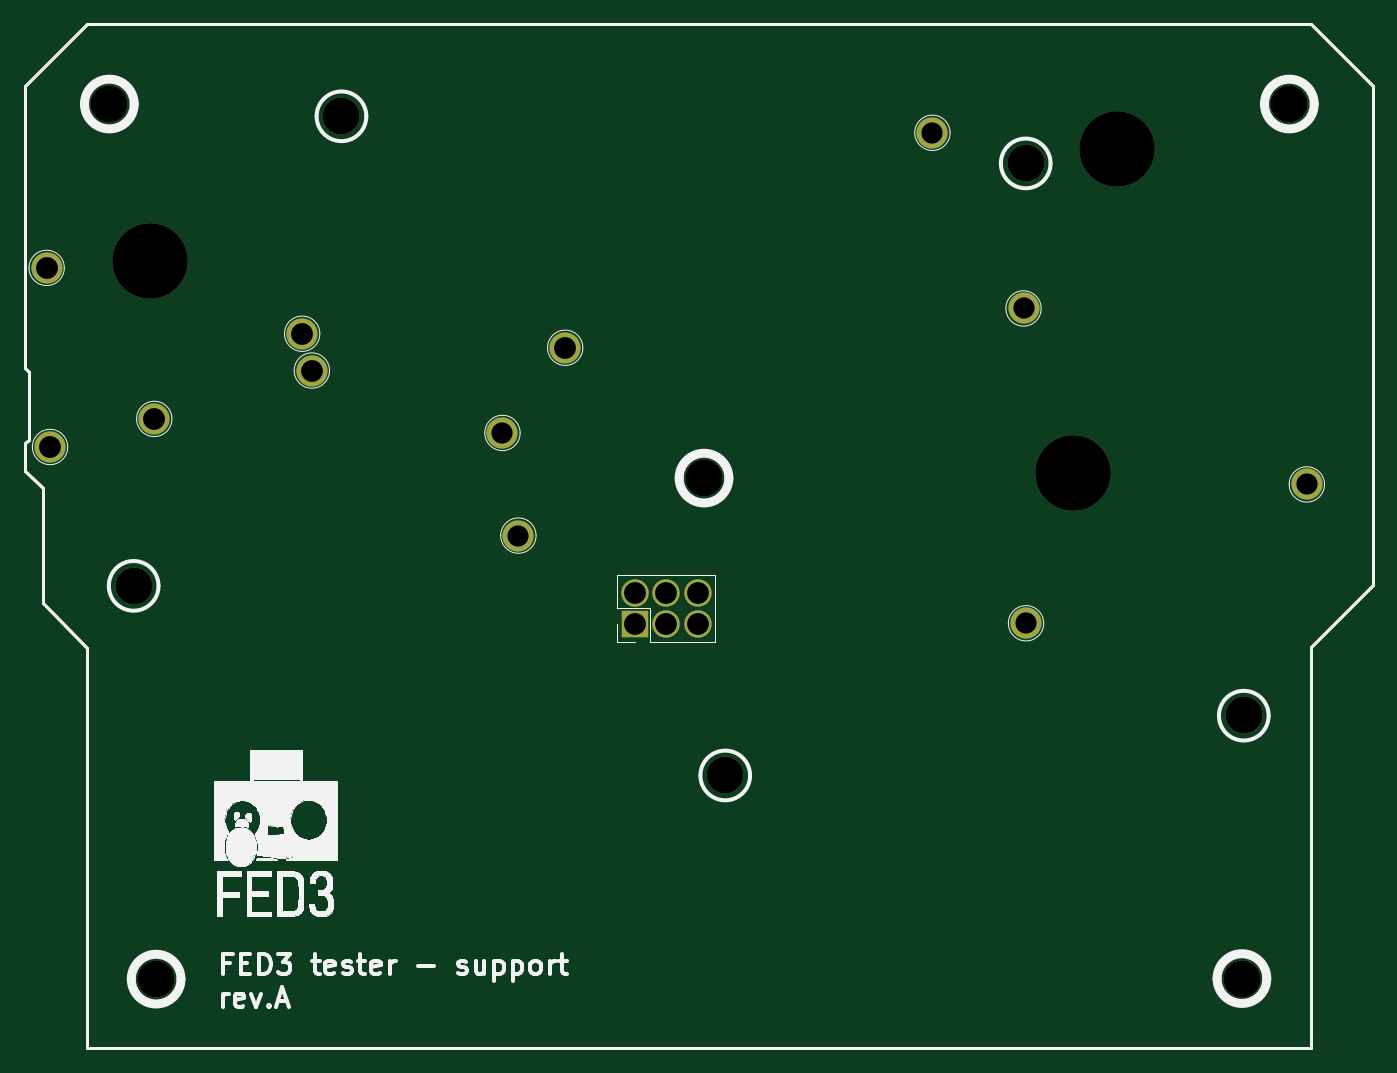
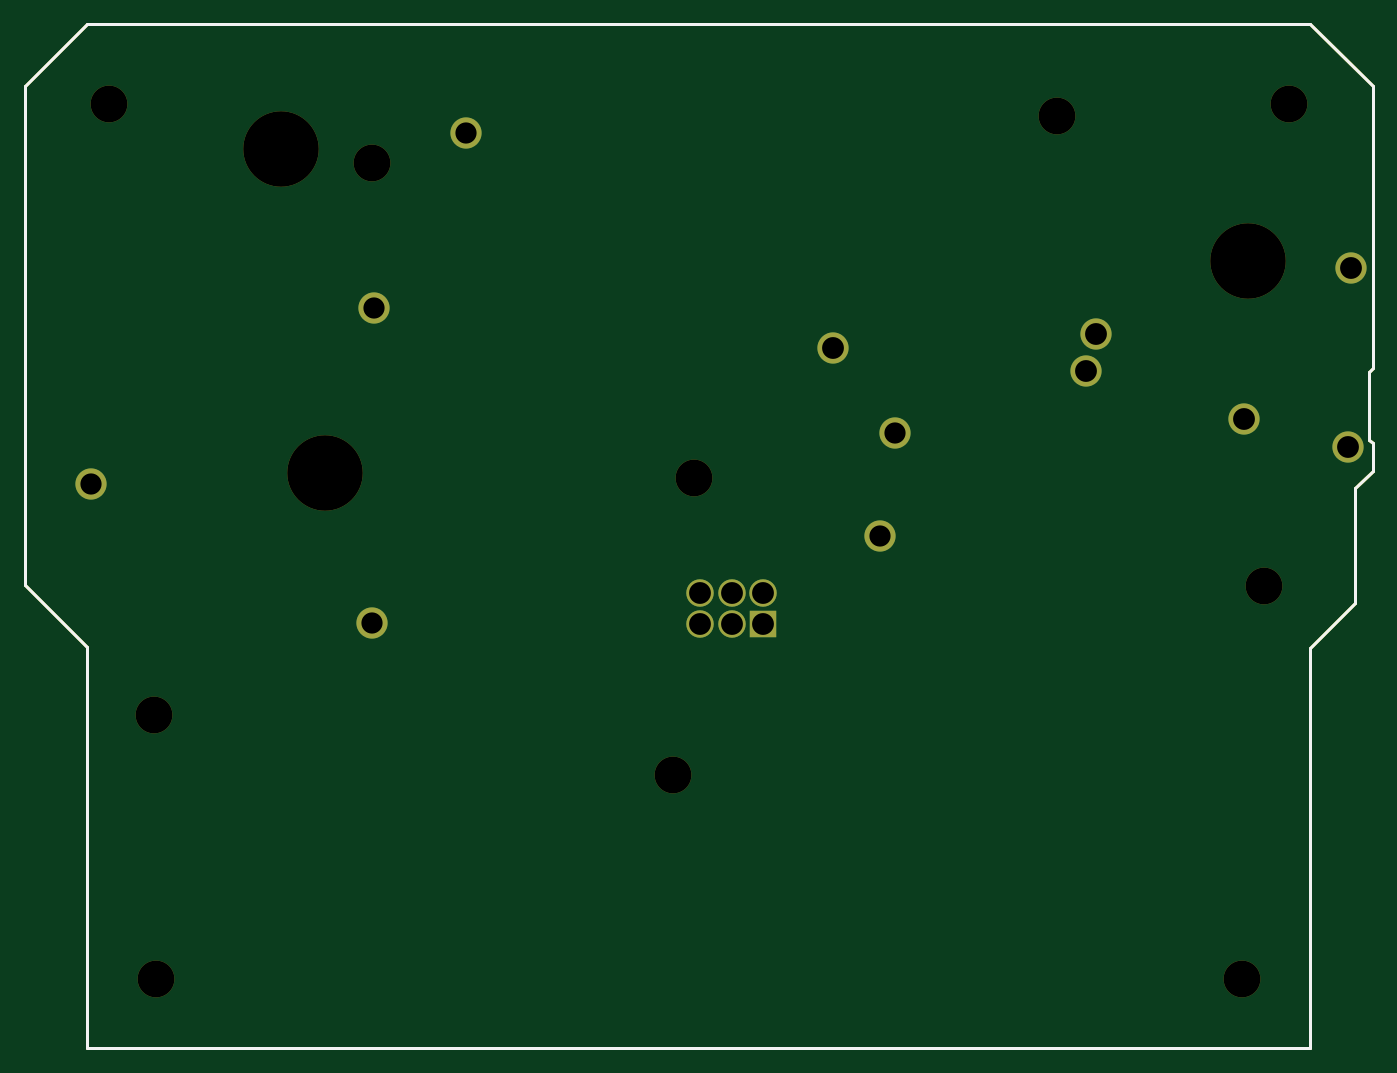
Circuit board: 11 layer files. Board 108.0 x 82.0 mm.
- bottom_copper: FED3 tester - support-B_Cu.gbr (2783 bytes)
- bottom_mask: FED3 tester - support-B_Mask.gbr (2637 bytes)
- paste: FED3 tester - support-B_Paste.gbr (1293 bytes)
- bottom_silk: FED3 tester - support-B_Silkscreen.gbr (1294 bytes)
- outline: FED3 tester - support-Edge_Cuts.gbr (1266 bytes)
- top_copper: FED3 tester - support-F_Cu.gbr (2783 bytes)
- top_mask: FED3 tester - support-F_Mask.gbr (2637 bytes)
- paste: FED3 tester - support-F_Paste.gbr (1293 bytes)
- top_silk: FED3 tester - support-F_Silkscreen.gbr (50958 bytes)
- drill: FED3 tester - support-NPTH-drl.gbr (949 bytes)
- drill: FED3 tester - support-PTH-drl.gbr (1185 bytes)

=== bottom_copper: FED3 tester - support-B_Cu.gbr ===
%TF.GenerationSoftware,KiCad,Pcbnew,9.0.7*%
%TF.CreationDate,2026-02-04T16:30:55+00:00*%
%TF.ProjectId,FED3 tester - support,46454433-2074-4657-9374-6572202d2073,rev?*%
%TF.SameCoordinates,PX6146580PY6dc4960*%
%TF.FileFunction,Copper,L2,Bot*%
%TF.FilePolarity,Positive*%
%FSLAX46Y46*%
G04 Gerber Fmt 4.6, Leading zero omitted, Abs format (unit mm)*
G04 Created by KiCad (PCBNEW 9.0.7) date 2026-02-04 16:30:55*
%MOMM*%
%LPD*%
G01*
G04 APERTURE LIST*
%TA.AperFunction,ComponentPad*%
%ADD10C,2.500000*%
%TD*%
%TA.AperFunction,ComponentPad*%
%ADD11R,2.200000X2.200000*%
%TD*%
%TA.AperFunction,ComponentPad*%
%ADD12C,2.200000*%
%TD*%
%TA.AperFunction,Profile*%
%ADD13C,0.250000*%
%TD*%
G04 APERTURE END LIST*
D10*
%TO.P,TP6,1,1*%
%TO.N,/main core/DUT stage/VccRGB*%
X34526100Y41053600D03*
%TD*%
%TO.P,TP3,1,1*%
%TO.N,/main core/DUT stage/+3V3test*%
X17201100Y57228600D03*
%TD*%
%TO.P,TP11,1,1*%
%TO.N,Net-(R49-Pad2)*%
X17976100Y54278600D03*
%TD*%
%TO.P,TP12,1,1*%
%TO.N,/main core/LED_GREEN*%
X33251100Y49278600D03*
%TD*%
%TO.P,TP7,1,1*%
%TO.N,GND*%
X97701100Y45153600D03*
%TD*%
%TO.P,TP10,1,1*%
%TO.N,/main core/LED_CHRG*%
X-3273900Y62503600D03*
%TD*%
%TO.P,TP8,1,1*%
%TO.N,GND*%
X75001100Y59253600D03*
%TD*%
%TO.P,TP9,1,1*%
%TO.N,Net-(R50-Pad2)*%
X-2998900Y48153600D03*
%TD*%
%TO.P,TP4,1,1*%
%TO.N,/main core/DUT stage/VUSBtest*%
X5351100Y50403600D03*
%TD*%
%TO.P,TP2,1,1*%
%TO.N,/main core/DUT stage/VBattest*%
X75201100Y34028600D03*
%TD*%
D11*
%TO.P,J2,1,Pin_1*%
%TO.N,GND*%
X43839050Y33943857D03*
D12*
%TO.P,J2,2,Pin_2*%
%TO.N,/main core/DUT stage/~{RESET}*%
X43839050Y36483857D03*
%TO.P,J2,3,Pin_3*%
%TO.N,/main core/DUT stage/SWDIO*%
X46379050Y33943857D03*
%TO.P,J2,4,Pin_4*%
%TO.N,unconnected-(J2-Pin_4-Pad4)*%
X46379050Y36483857D03*
%TO.P,J2,5,Pin_5*%
%TO.N,/main core/DUT stage/SWCLK*%
X48919050Y33943857D03*
%TO.P,J2,6,Pin_6*%
%TO.N,+3V3*%
X48919050Y36483857D03*
%TD*%
D10*
%TO.P,TP5,1,1*%
%TO.N,GND*%
X67701100Y73328600D03*
%TD*%
%TO.P,TP13,1,1*%
%TO.N,/main core/RED_LED*%
X38276100Y56103600D03*
%TD*%
D13*
X-3600000Y35650000D02*
X-3600000Y44850000D01*
X98000000Y82050000D02*
X103000000Y77050000D01*
X-4720000Y54170000D02*
X-5000000Y54450000D01*
X-5000000Y77050000D02*
X0Y82050000D01*
X-4720000Y48730000D02*
X-4720000Y54170000D01*
X-5000000Y54450000D02*
X-5000000Y77050000D01*
X36000000Y82050000D02*
X62000000Y82050000D01*
X-5000000Y48450000D02*
X-4720000Y48730000D01*
X98000000Y32100000D02*
X98000000Y0D01*
X103000000Y37100000D02*
X98000000Y32100000D01*
X0Y32050000D02*
X-3600000Y35650000D01*
X0Y82050000D02*
X36000000Y82050000D01*
X-5000000Y46250000D02*
X-5000000Y48450000D01*
X103000000Y77050000D02*
X103000000Y37100000D01*
X98000000Y0D02*
X0Y0D01*
X0Y32050000D02*
X0Y0D01*
X-3600000Y44850000D02*
X-5000000Y46250000D01*
X62000000Y82050000D02*
X98000000Y82050000D01*
M02*

=== bottom_mask: FED3 tester - support-B_Mask.gbr ===
%TF.GenerationSoftware,KiCad,Pcbnew,9.0.7*%
%TF.CreationDate,2026-02-04T16:30:55+00:00*%
%TF.ProjectId,FED3 tester - support,46454433-2074-4657-9374-6572202d2073,rev?*%
%TF.SameCoordinates,PX6146580PY6dc4960*%
%TF.FileFunction,Soldermask,Bot*%
%TF.FilePolarity,Negative*%
%FSLAX46Y46*%
G04 Gerber Fmt 4.6, Leading zero omitted, Abs format (unit mm)*
G04 Created by KiCad (PCBNEW 9.0.7) date 2026-02-04 16:30:55*
%MOMM*%
%LPD*%
G01*
G04 APERTURE LIST*
%ADD10C,2.950000*%
%ADD11C,2.500000*%
%ADD12R,2.200000X2.200000*%
%ADD13C,2.200000*%
%ADD14C,6.050000*%
%TA.AperFunction,Profile*%
%ADD15C,0.250000*%
%TD*%
G04 APERTURE END LIST*
D10*
%TO.C,*%
X49401100Y45650000D03*
%TD*%
%TO.C,*%
X75200000Y70900000D03*
%TD*%
D11*
%TO.C,TP6*%
X34526100Y41053600D03*
%TD*%
D10*
%TO.C,*%
X3700000Y37050000D03*
%TD*%
%TO.C,*%
X92500000Y5550000D03*
%TD*%
%TO.C,*%
X51100000Y21850000D03*
%TD*%
D11*
%TO.C,TP3*%
X17201100Y57228600D03*
%TD*%
%TO.C,TP11*%
X17976100Y54278600D03*
%TD*%
D10*
%TO.C,*%
X92650000Y26650000D03*
%TD*%
D11*
%TO.C,TP12*%
X33251100Y49278600D03*
%TD*%
D10*
%TO.C,*%
X20350000Y74650000D03*
%TD*%
D11*
%TO.C,TP7*%
X97701100Y45153600D03*
%TD*%
%TO.C,TP10*%
X-3273900Y62503600D03*
%TD*%
%TO.C,TP8*%
X75001100Y59253600D03*
%TD*%
%TO.C,TP9*%
X-2998900Y48153600D03*
%TD*%
D10*
%TO.C,*%
X96300000Y75650000D03*
%TD*%
%TO.C,*%
X5500000Y5500000D03*
%TD*%
D11*
%TO.C,TP4*%
X5351100Y50403600D03*
%TD*%
%TO.C,TP2*%
X75201100Y34028600D03*
%TD*%
D12*
%TO.C,J2*%
X43839050Y33943857D03*
D13*
X43839050Y36483857D03*
X46379050Y33943857D03*
X46379050Y36483857D03*
X48919050Y33943857D03*
X48919050Y36483857D03*
%TD*%
D14*
%TO.C,@HOLE6*%
X79000000Y46050000D03*
%TD*%
D11*
%TO.C,TP5*%
X67701100Y73328600D03*
%TD*%
D10*
%TO.C,*%
X1750000Y75650000D03*
%TD*%
D11*
%TO.C,TP13*%
X38276100Y56103600D03*
%TD*%
D14*
%TO.C,*%
X5001100Y63050000D03*
%TD*%
%TO.C,@HOLE0*%
X82500000Y72050000D03*
%TD*%
D15*
X-3600000Y35650000D02*
X-3600000Y44850000D01*
X98000000Y82050000D02*
X103000000Y77050000D01*
X-4720000Y54170000D02*
X-5000000Y54450000D01*
X-5000000Y77050000D02*
X0Y82050000D01*
X-4720000Y48730000D02*
X-4720000Y54170000D01*
X-5000000Y54450000D02*
X-5000000Y77050000D01*
X36000000Y82050000D02*
X62000000Y82050000D01*
X-5000000Y48450000D02*
X-4720000Y48730000D01*
X98000000Y32100000D02*
X98000000Y0D01*
X103000000Y37100000D02*
X98000000Y32100000D01*
X0Y32050000D02*
X-3600000Y35650000D01*
X0Y82050000D02*
X36000000Y82050000D01*
X-5000000Y46250000D02*
X-5000000Y48450000D01*
X103000000Y77050000D02*
X103000000Y37100000D01*
X98000000Y0D02*
X0Y0D01*
X0Y32050000D02*
X0Y0D01*
X-3600000Y44850000D02*
X-5000000Y46250000D01*
X62000000Y82050000D02*
X98000000Y82050000D01*
M02*

=== paste: FED3 tester - support-B_Paste.gbr ===
%TF.GenerationSoftware,KiCad,Pcbnew,9.0.7*%
%TF.CreationDate,2026-02-04T16:30:55+00:00*%
%TF.ProjectId,FED3 tester - support,46454433-2074-4657-9374-6572202d2073,rev?*%
%TF.SameCoordinates,PX6146580PY6dc4960*%
%TF.FileFunction,Paste,Bot*%
%TF.FilePolarity,Positive*%
%FSLAX46Y46*%
G04 Gerber Fmt 4.6, Leading zero omitted, Abs format (unit mm)*
G04 Created by KiCad (PCBNEW 9.0.7) date 2026-02-04 16:30:55*
%MOMM*%
%LPD*%
G01*
G04 APERTURE LIST*
%TA.AperFunction,Profile*%
%ADD10C,0.250000*%
%TD*%
G04 APERTURE END LIST*
D10*
X-3600000Y35650000D02*
X-3600000Y44850000D01*
X98000000Y82050000D02*
X103000000Y77050000D01*
X-4720000Y54170000D02*
X-5000000Y54450000D01*
X-5000000Y77050000D02*
X0Y82050000D01*
X-4720000Y48730000D02*
X-4720000Y54170000D01*
X-5000000Y54450000D02*
X-5000000Y77050000D01*
X36000000Y82050000D02*
X62000000Y82050000D01*
X-5000000Y48450000D02*
X-4720000Y48730000D01*
X98000000Y32100000D02*
X98000000Y0D01*
X103000000Y37100000D02*
X98000000Y32100000D01*
X0Y32050000D02*
X-3600000Y35650000D01*
X0Y82050000D02*
X36000000Y82050000D01*
X-5000000Y46250000D02*
X-5000000Y48450000D01*
X103000000Y77050000D02*
X103000000Y37100000D01*
X98000000Y0D02*
X0Y0D01*
X0Y32050000D02*
X0Y0D01*
X-3600000Y44850000D02*
X-5000000Y46250000D01*
X62000000Y82050000D02*
X98000000Y82050000D01*
M02*

=== bottom_silk: FED3 tester - support-B_Silkscreen.gbr ===
%TF.GenerationSoftware,KiCad,Pcbnew,9.0.7*%
%TF.CreationDate,2026-02-04T16:30:55+00:00*%
%TF.ProjectId,FED3 tester - support,46454433-2074-4657-9374-6572202d2073,rev?*%
%TF.SameCoordinates,PX6146580PY6dc4960*%
%TF.FileFunction,Legend,Bot*%
%TF.FilePolarity,Positive*%
%FSLAX46Y46*%
G04 Gerber Fmt 4.6, Leading zero omitted, Abs format (unit mm)*
G04 Created by KiCad (PCBNEW 9.0.7) date 2026-02-04 16:30:55*
%MOMM*%
%LPD*%
G01*
G04 APERTURE LIST*
%TA.AperFunction,Profile*%
%ADD10C,0.250000*%
%TD*%
G04 APERTURE END LIST*
D10*
X-3600000Y35650000D02*
X-3600000Y44850000D01*
X98000000Y82050000D02*
X103000000Y77050000D01*
X-4720000Y54170000D02*
X-5000000Y54450000D01*
X-5000000Y77050000D02*
X0Y82050000D01*
X-4720000Y48730000D02*
X-4720000Y54170000D01*
X-5000000Y54450000D02*
X-5000000Y77050000D01*
X36000000Y82050000D02*
X62000000Y82050000D01*
X-5000000Y48450000D02*
X-4720000Y48730000D01*
X98000000Y32100000D02*
X98000000Y0D01*
X103000000Y37100000D02*
X98000000Y32100000D01*
X0Y32050000D02*
X-3600000Y35650000D01*
X0Y82050000D02*
X36000000Y82050000D01*
X-5000000Y46250000D02*
X-5000000Y48450000D01*
X103000000Y77050000D02*
X103000000Y37100000D01*
X98000000Y0D02*
X0Y0D01*
X0Y32050000D02*
X0Y0D01*
X-3600000Y44850000D02*
X-5000000Y46250000D01*
X62000000Y82050000D02*
X98000000Y82050000D01*
M02*

=== outline: FED3 tester - support-Edge_Cuts.gbr ===
%TF.GenerationSoftware,KiCad,Pcbnew,9.0.7*%
%TF.CreationDate,2026-02-04T16:30:55+00:00*%
%TF.ProjectId,FED3 tester - support,46454433-2074-4657-9374-6572202d2073,rev?*%
%TF.SameCoordinates,PX6146580PY6dc4960*%
%TF.FileFunction,Profile,NP*%
%FSLAX46Y46*%
G04 Gerber Fmt 4.6, Leading zero omitted, Abs format (unit mm)*
G04 Created by KiCad (PCBNEW 9.0.7) date 2026-02-04 16:30:55*
%MOMM*%
%LPD*%
G01*
G04 APERTURE LIST*
%TA.AperFunction,Profile*%
%ADD10C,0.250000*%
%TD*%
G04 APERTURE END LIST*
D10*
X-3600000Y35650000D02*
X-3600000Y44850000D01*
X98000000Y82050000D02*
X103000000Y77050000D01*
X-4720000Y54170000D02*
X-5000000Y54450000D01*
X-5000000Y77050000D02*
X0Y82050000D01*
X-4720000Y48730000D02*
X-4720000Y54170000D01*
X-5000000Y54450000D02*
X-5000000Y77050000D01*
X36000000Y82050000D02*
X62000000Y82050000D01*
X-5000000Y48450000D02*
X-4720000Y48730000D01*
X98000000Y32100000D02*
X98000000Y0D01*
X103000000Y37100000D02*
X98000000Y32100000D01*
X0Y32050000D02*
X-3600000Y35650000D01*
X0Y82050000D02*
X36000000Y82050000D01*
X-5000000Y46250000D02*
X-5000000Y48450000D01*
X103000000Y77050000D02*
X103000000Y37100000D01*
X98000000Y0D02*
X0Y0D01*
X0Y32050000D02*
X0Y0D01*
X-3600000Y44850000D02*
X-5000000Y46250000D01*
X62000000Y82050000D02*
X98000000Y82050000D01*
M02*

=== top_copper: FED3 tester - support-F_Cu.gbr ===
%TF.GenerationSoftware,KiCad,Pcbnew,9.0.7*%
%TF.CreationDate,2026-02-04T16:30:55+00:00*%
%TF.ProjectId,FED3 tester - support,46454433-2074-4657-9374-6572202d2073,rev?*%
%TF.SameCoordinates,PX6146580PY6dc4960*%
%TF.FileFunction,Copper,L1,Top*%
%TF.FilePolarity,Positive*%
%FSLAX46Y46*%
G04 Gerber Fmt 4.6, Leading zero omitted, Abs format (unit mm)*
G04 Created by KiCad (PCBNEW 9.0.7) date 2026-02-04 16:30:55*
%MOMM*%
%LPD*%
G01*
G04 APERTURE LIST*
%TA.AperFunction,ComponentPad*%
%ADD10C,2.500000*%
%TD*%
%TA.AperFunction,ComponentPad*%
%ADD11R,2.200000X2.200000*%
%TD*%
%TA.AperFunction,ComponentPad*%
%ADD12C,2.200000*%
%TD*%
%TA.AperFunction,Profile*%
%ADD13C,0.250000*%
%TD*%
G04 APERTURE END LIST*
D10*
%TO.P,TP6,1,1*%
%TO.N,/main core/DUT stage/VccRGB*%
X34526100Y41053600D03*
%TD*%
%TO.P,TP3,1,1*%
%TO.N,/main core/DUT stage/+3V3test*%
X17201100Y57228600D03*
%TD*%
%TO.P,TP11,1,1*%
%TO.N,Net-(R49-Pad2)*%
X17976100Y54278600D03*
%TD*%
%TO.P,TP12,1,1*%
%TO.N,/main core/LED_GREEN*%
X33251100Y49278600D03*
%TD*%
%TO.P,TP7,1,1*%
%TO.N,GND*%
X97701100Y45153600D03*
%TD*%
%TO.P,TP10,1,1*%
%TO.N,/main core/LED_CHRG*%
X-3273900Y62503600D03*
%TD*%
%TO.P,TP8,1,1*%
%TO.N,GND*%
X75001100Y59253600D03*
%TD*%
%TO.P,TP9,1,1*%
%TO.N,Net-(R50-Pad2)*%
X-2998900Y48153600D03*
%TD*%
%TO.P,TP4,1,1*%
%TO.N,/main core/DUT stage/VUSBtest*%
X5351100Y50403600D03*
%TD*%
%TO.P,TP2,1,1*%
%TO.N,/main core/DUT stage/VBattest*%
X75201100Y34028600D03*
%TD*%
D11*
%TO.P,J2,1,Pin_1*%
%TO.N,GND*%
X43839050Y33943857D03*
D12*
%TO.P,J2,2,Pin_2*%
%TO.N,/main core/DUT stage/~{RESET}*%
X43839050Y36483857D03*
%TO.P,J2,3,Pin_3*%
%TO.N,/main core/DUT stage/SWDIO*%
X46379050Y33943857D03*
%TO.P,J2,4,Pin_4*%
%TO.N,unconnected-(J2-Pin_4-Pad4)*%
X46379050Y36483857D03*
%TO.P,J2,5,Pin_5*%
%TO.N,/main core/DUT stage/SWCLK*%
X48919050Y33943857D03*
%TO.P,J2,6,Pin_6*%
%TO.N,+3V3*%
X48919050Y36483857D03*
%TD*%
D10*
%TO.P,TP5,1,1*%
%TO.N,GND*%
X67701100Y73328600D03*
%TD*%
%TO.P,TP13,1,1*%
%TO.N,/main core/RED_LED*%
X38276100Y56103600D03*
%TD*%
D13*
X-3600000Y35650000D02*
X-3600000Y44850000D01*
X98000000Y82050000D02*
X103000000Y77050000D01*
X-4720000Y54170000D02*
X-5000000Y54450000D01*
X-5000000Y77050000D02*
X0Y82050000D01*
X-4720000Y48730000D02*
X-4720000Y54170000D01*
X-5000000Y54450000D02*
X-5000000Y77050000D01*
X36000000Y82050000D02*
X62000000Y82050000D01*
X-5000000Y48450000D02*
X-4720000Y48730000D01*
X98000000Y32100000D02*
X98000000Y0D01*
X103000000Y37100000D02*
X98000000Y32100000D01*
X0Y32050000D02*
X-3600000Y35650000D01*
X0Y82050000D02*
X36000000Y82050000D01*
X-5000000Y46250000D02*
X-5000000Y48450000D01*
X103000000Y77050000D02*
X103000000Y37100000D01*
X98000000Y0D02*
X0Y0D01*
X0Y32050000D02*
X0Y0D01*
X-3600000Y44850000D02*
X-5000000Y46250000D01*
X62000000Y82050000D02*
X98000000Y82050000D01*
M02*

=== top_mask: FED3 tester - support-F_Mask.gbr ===
%TF.GenerationSoftware,KiCad,Pcbnew,9.0.7*%
%TF.CreationDate,2026-02-04T16:30:55+00:00*%
%TF.ProjectId,FED3 tester - support,46454433-2074-4657-9374-6572202d2073,rev?*%
%TF.SameCoordinates,PX6146580PY6dc4960*%
%TF.FileFunction,Soldermask,Top*%
%TF.FilePolarity,Negative*%
%FSLAX46Y46*%
G04 Gerber Fmt 4.6, Leading zero omitted, Abs format (unit mm)*
G04 Created by KiCad (PCBNEW 9.0.7) date 2026-02-04 16:30:55*
%MOMM*%
%LPD*%
G01*
G04 APERTURE LIST*
%ADD10C,2.950000*%
%ADD11C,2.500000*%
%ADD12R,2.200000X2.200000*%
%ADD13C,2.200000*%
%ADD14C,6.050000*%
%TA.AperFunction,Profile*%
%ADD15C,0.250000*%
%TD*%
G04 APERTURE END LIST*
D10*
%TO.C,*%
X49401100Y45650000D03*
%TD*%
%TO.C,*%
X75200000Y70900000D03*
%TD*%
D11*
%TO.C,TP6*%
X34526100Y41053600D03*
%TD*%
D10*
%TO.C,*%
X3700000Y37050000D03*
%TD*%
%TO.C,*%
X92500000Y5550000D03*
%TD*%
%TO.C,*%
X51100000Y21850000D03*
%TD*%
D11*
%TO.C,TP3*%
X17201100Y57228600D03*
%TD*%
%TO.C,TP11*%
X17976100Y54278600D03*
%TD*%
D10*
%TO.C,*%
X92650000Y26650000D03*
%TD*%
D11*
%TO.C,TP12*%
X33251100Y49278600D03*
%TD*%
D10*
%TO.C,*%
X20350000Y74650000D03*
%TD*%
D11*
%TO.C,TP7*%
X97701100Y45153600D03*
%TD*%
%TO.C,TP10*%
X-3273900Y62503600D03*
%TD*%
%TO.C,TP8*%
X75001100Y59253600D03*
%TD*%
%TO.C,TP9*%
X-2998900Y48153600D03*
%TD*%
D10*
%TO.C,*%
X96300000Y75650000D03*
%TD*%
%TO.C,*%
X5500000Y5500000D03*
%TD*%
D11*
%TO.C,TP4*%
X5351100Y50403600D03*
%TD*%
%TO.C,TP2*%
X75201100Y34028600D03*
%TD*%
D12*
%TO.C,J2*%
X43839050Y33943857D03*
D13*
X43839050Y36483857D03*
X46379050Y33943857D03*
X46379050Y36483857D03*
X48919050Y33943857D03*
X48919050Y36483857D03*
%TD*%
D14*
%TO.C,@HOLE6*%
X79000000Y46050000D03*
%TD*%
D11*
%TO.C,TP5*%
X67701100Y73328600D03*
%TD*%
D10*
%TO.C,*%
X1750000Y75650000D03*
%TD*%
D11*
%TO.C,TP13*%
X38276100Y56103600D03*
%TD*%
D14*
%TO.C,*%
X5001100Y63050000D03*
%TD*%
%TO.C,@HOLE0*%
X82500000Y72050000D03*
%TD*%
D15*
X-3600000Y35650000D02*
X-3600000Y44850000D01*
X98000000Y82050000D02*
X103000000Y77050000D01*
X-4720000Y54170000D02*
X-5000000Y54450000D01*
X-5000000Y77050000D02*
X0Y82050000D01*
X-4720000Y48730000D02*
X-4720000Y54170000D01*
X-5000000Y54450000D02*
X-5000000Y77050000D01*
X36000000Y82050000D02*
X62000000Y82050000D01*
X-5000000Y48450000D02*
X-4720000Y48730000D01*
X98000000Y32100000D02*
X98000000Y0D01*
X103000000Y37100000D02*
X98000000Y32100000D01*
X0Y32050000D02*
X-3600000Y35650000D01*
X0Y82050000D02*
X36000000Y82050000D01*
X-5000000Y46250000D02*
X-5000000Y48450000D01*
X103000000Y77050000D02*
X103000000Y37100000D01*
X98000000Y0D02*
X0Y0D01*
X0Y32050000D02*
X0Y0D01*
X-3600000Y44850000D02*
X-5000000Y46250000D01*
X62000000Y82050000D02*
X98000000Y82050000D01*
M02*

=== paste: FED3 tester - support-F_Paste.gbr ===
%TF.GenerationSoftware,KiCad,Pcbnew,9.0.7*%
%TF.CreationDate,2026-02-04T16:30:55+00:00*%
%TF.ProjectId,FED3 tester - support,46454433-2074-4657-9374-6572202d2073,rev?*%
%TF.SameCoordinates,PX6146580PY6dc4960*%
%TF.FileFunction,Paste,Top*%
%TF.FilePolarity,Positive*%
%FSLAX46Y46*%
G04 Gerber Fmt 4.6, Leading zero omitted, Abs format (unit mm)*
G04 Created by KiCad (PCBNEW 9.0.7) date 2026-02-04 16:30:55*
%MOMM*%
%LPD*%
G01*
G04 APERTURE LIST*
%TA.AperFunction,Profile*%
%ADD10C,0.250000*%
%TD*%
G04 APERTURE END LIST*
D10*
X-3600000Y35650000D02*
X-3600000Y44850000D01*
X98000000Y82050000D02*
X103000000Y77050000D01*
X-4720000Y54170000D02*
X-5000000Y54450000D01*
X-5000000Y77050000D02*
X0Y82050000D01*
X-4720000Y48730000D02*
X-4720000Y54170000D01*
X-5000000Y54450000D02*
X-5000000Y77050000D01*
X36000000Y82050000D02*
X62000000Y82050000D01*
X-5000000Y48450000D02*
X-4720000Y48730000D01*
X98000000Y32100000D02*
X98000000Y0D01*
X103000000Y37100000D02*
X98000000Y32100000D01*
X0Y32050000D02*
X-3600000Y35650000D01*
X0Y82050000D02*
X36000000Y82050000D01*
X-5000000Y46250000D02*
X-5000000Y48450000D01*
X103000000Y77050000D02*
X103000000Y37100000D01*
X98000000Y0D02*
X0Y0D01*
X0Y32050000D02*
X0Y0D01*
X-3600000Y44850000D02*
X-5000000Y46250000D01*
X62000000Y82050000D02*
X98000000Y82050000D01*
M02*

=== top_silk: FED3 tester - support-F_Silkscreen.gbr (50958 bytes, source omitted) ===
=== drill: FED3 tester - support-NPTH-drl.gbr ===
%TF.GenerationSoftware,KiCad,Pcbnew,9.0.7*%
%TF.CreationDate,2026-02-04T16:31:09+00:00*%
%TF.ProjectId,FED3 tester - support,46454433-2074-4657-9374-6572202d2073,rev?*%
%TF.SameCoordinates,PX6146580PY6dc4960*%
%TF.FileFunction,NonPlated,1,2,NPTH,Drill*%
%TF.FilePolarity,Positive*%
%FSLAX46Y46*%
G04 Gerber Fmt 4.6, Leading zero omitted, Abs format (unit mm)*
G04 Created by KiCad (PCBNEW 9.0.7) date 2026-02-04 16:31:09*
%MOMM*%
%LPD*%
G01*
G04 APERTURE LIST*
%TA.AperFunction,ComponentDrill*%
%ADD10C,2.950000*%
%TD*%
%TA.AperFunction,ComponentDrill*%
%ADD11C,6.050000*%
%TD*%
G04 APERTURE END LIST*
D10*
%TO.C,*%
X1750000Y75650000D03*
X3700000Y37050000D03*
X5500000Y5500000D03*
X20350000Y74650000D03*
X49401100Y45650000D03*
X51100000Y21850000D03*
X75200000Y70900000D03*
X92500000Y5550000D03*
X92650000Y26650000D03*
X96300000Y75650000D03*
D11*
X5001100Y63050000D03*
%TO.C,@HOLE6*%
X79000000Y46050000D03*
%TO.C,@HOLE0*%
X82500000Y72050000D03*
M02*

=== drill: FED3 tester - support-PTH-drl.gbr ===
%TF.GenerationSoftware,KiCad,Pcbnew,9.0.7*%
%TF.CreationDate,2026-02-04T16:31:09+00:00*%
%TF.ProjectId,FED3 tester - support,46454433-2074-4657-9374-6572202d2073,rev?*%
%TF.SameCoordinates,PX6146580PY6dc4960*%
%TF.FileFunction,Plated,1,2,PTH,Drill*%
%TF.FilePolarity,Positive*%
%FSLAX46Y46*%
G04 Gerber Fmt 4.6, Leading zero omitted, Abs format (unit mm)*
G04 Created by KiCad (PCBNEW 9.0.7) date 2026-02-04 16:31:09*
%MOMM*%
%LPD*%
G01*
G04 APERTURE LIST*
%TA.AperFunction,ComponentDrill*%
%ADD10C,1.700000*%
%TD*%
%TA.AperFunction,ComponentDrill*%
%ADD11C,1.750000*%
%TD*%
G04 APERTURE END LIST*
D10*
%TO.C,TP12*%
X33251100Y49278600D03*
%TO.C,TP6*%
X34526100Y41053600D03*
%TO.C,TP5*%
X67701100Y73328600D03*
%TO.C,TP8*%
X75001100Y59253600D03*
%TO.C,TP2*%
X75201100Y34028600D03*
%TO.C,TP7*%
X97701100Y45153600D03*
D11*
%TO.C,TP10*%
X-3273900Y62503600D03*
%TO.C,TP9*%
X-2998900Y48153600D03*
%TO.C,TP4*%
X5351100Y50403600D03*
%TO.C,TP3*%
X17201100Y57228600D03*
%TO.C,TP11*%
X17976100Y54278600D03*
%TO.C,TP13*%
X38276100Y56103600D03*
%TO.C,J2*%
X43839050Y36483857D03*
X43839050Y33943857D03*
X46379050Y36483857D03*
X46379050Y33943857D03*
X48919050Y36483857D03*
X48919050Y33943857D03*
M02*

